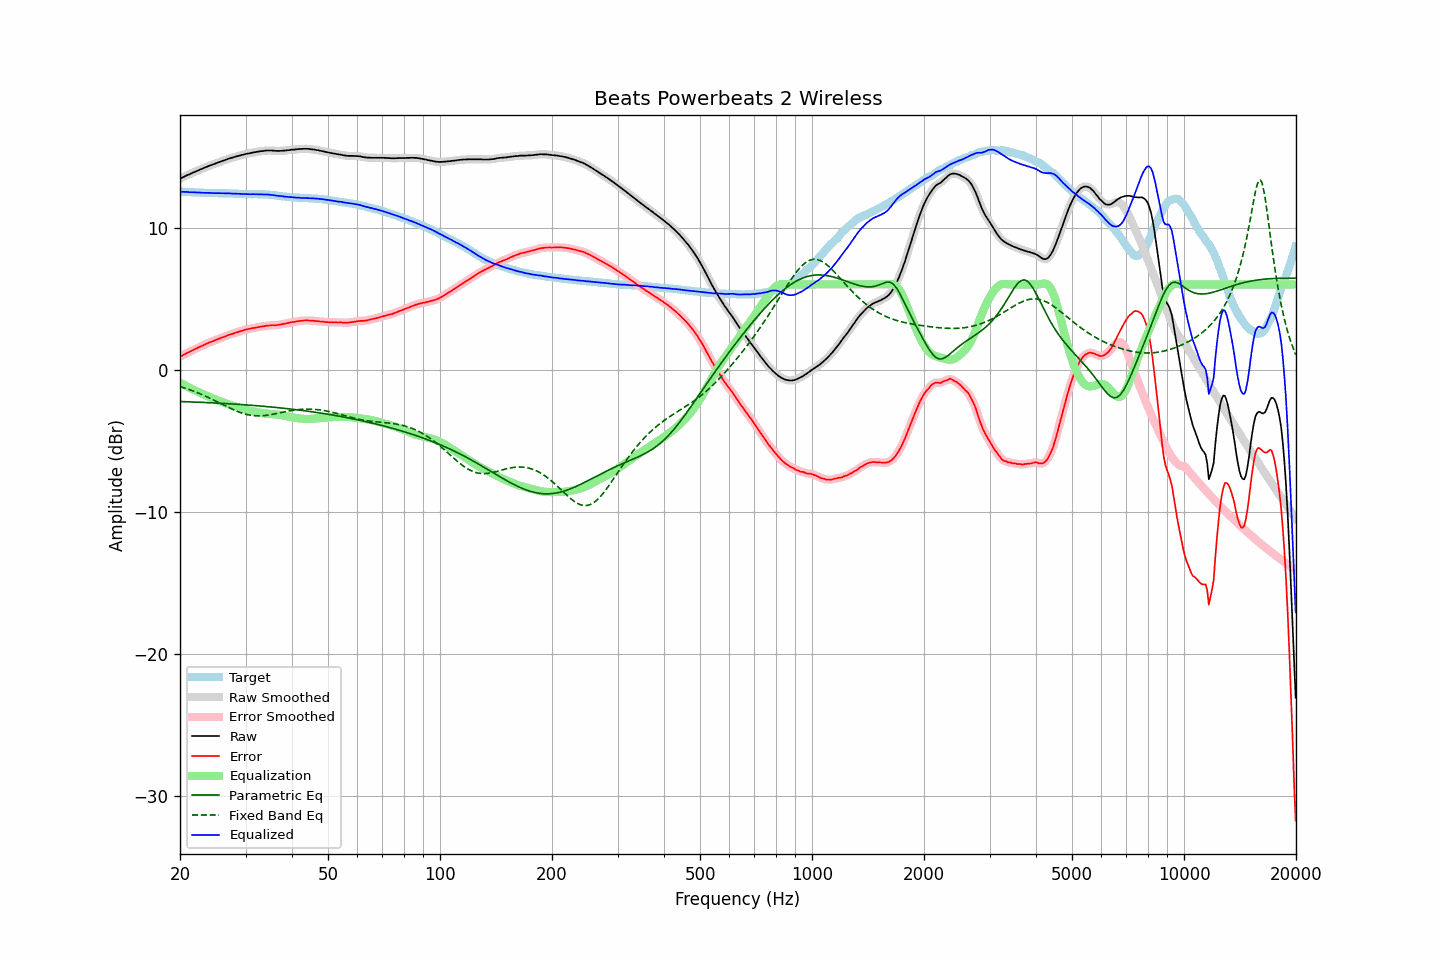

Data behind this chart, as committed beside it:
frequency, raw, error, smoothed, error_smoothed, equalization, parametric_eq, fixed_band_eq, equalized_raw, equalized_smoothed, target
20.00, 13.44, 0.92, 13.44, 0.91, -0.91, -2.23, -1.19, 12.52, 12.52, 12.52
20.20, 13.49, 0.97, 13.49, 0.98, -0.97, -2.24, -1.22, 12.51, 12.52, 12.52
20.40, 13.55, 1.04, 13.55, 1.04, -1.03, -2.24, -1.26, 12.52, 12.51, 12.51
20.61, 13.60, 1.09, 13.60, 1.09, -1.09, -2.25, -1.29, 12.50, 12.51, 12.51
20.81, 13.66, 1.16, 13.66, 1.15, -1.15, -2.25, -1.33, 12.51, 12.50, 12.50
21.02, 13.71, 1.21, 13.71, 1.21, -1.21, -2.26, -1.37, 12.50, 12.50, 12.50
21.23, 13.75, 1.26, 13.76, 1.27, -1.27, -2.26, -1.41, 12.48, 12.49, 12.49
21.44, 13.81, 1.32, 13.81, 1.32, -1.32, -2.26, -1.45, 12.49, 12.48, 12.49
21.66, 13.86, 1.38, 13.86, 1.38, -1.38, -2.27, -1.49, 12.48, 12.48, 12.48
21.87, 13.91, 1.43, 13.91, 1.44, -1.43, -2.27, -1.53, 12.48, 12.48, 12.48
22.09, 13.96, 1.49, 13.96, 1.49, -1.49, -2.28, -1.58, 12.47, 12.47, 12.47
22.31, 14.01, 1.54, 14.01, 1.54, -1.54, -2.28, -1.62, 12.47, 12.47, 12.47
22.54, 14.06, 1.59, 14.06, 1.60, -1.60, -2.29, -1.67, 12.46, 12.46, 12.47
22.76, 14.11, 1.65, 14.11, 1.65, -1.65, -2.29, -1.72, 12.46, 12.46, 12.45
22.99, 14.15, 1.70, 14.15, 1.70, -1.70, -2.30, -1.77, 12.45, 12.45, 12.45
23.22, 14.20, 1.76, 14.20, 1.75, -1.75, -2.30, -1.82, 12.45, 12.45, 12.44
23.45, 14.25, 1.81, 14.25, 1.80, -1.80, -2.31, -1.87, 12.45, 12.44, 12.44
23.69, 14.29, 1.85, 14.29, 1.86, -1.85, -2.31, -1.92, 12.44, 12.44, 12.44
23.92, 14.34, 1.91, 14.34, 1.90, -1.90, -2.32, -1.97, 12.44, 12.44, 12.43
24.16, 14.38, 1.95, 14.38, 1.95, -1.95, -2.32, -2.03, 12.43, 12.43, 12.43
24.40, 14.42, 1.99, 14.42, 1.99, -1.99, -2.33, -2.08, 12.43, 12.43, 12.43
24.65, 14.46, 2.03, 14.46, 2.04, -2.04, -2.33, -2.14, 12.42, 12.42, 12.43
24.89, 14.50, 2.08, 14.50, 2.08, -2.08, -2.34, -2.19, 12.42, 12.42, 12.42
25.14, 14.55, 2.13, 14.55, 2.13, -2.13, -2.35, -2.25, 12.42, 12.42, 12.42
25.39, 14.59, 2.17, 14.59, 2.17, -2.17, -2.35, -2.31, 12.42, 12.42, 12.42
25.65, 14.63, 2.21, 14.63, 2.22, -2.21, -2.36, -2.36, 12.41, 12.42, 12.41
25.91, 14.67, 2.26, 14.67, 2.25, -2.26, -2.36, -2.42, 12.41, 12.41, 12.41
26.16, 14.71, 2.30, 14.71, 2.30, -2.30, -2.37, -2.48, 12.41, 12.41, 12.41
26.43, 14.75, 2.34, 14.75, 2.34, -2.34, -2.38, -2.53, 12.40, 12.41, 12.41
26.69, 14.79, 2.39, 14.79, 2.39, -2.38, -2.38, -2.59, 12.40, 12.41, 12.40
26.96, 14.83, 2.43, 14.83, 2.43, -2.43, -2.39, -2.65, 12.40, 12.40, 12.40
27.23, 14.87, 2.47, 14.87, 2.47, -2.47, -2.40, -2.70, 12.40, 12.40, 12.40
27.50, 14.90, 2.50, 14.90, 2.50, -2.50, -2.40, -2.75, 12.39, 12.40, 12.40
27.77, 14.93, 2.54, 14.93, 2.54, -2.54, -2.41, -2.81, 12.39, 12.39, 12.39
28.05, 14.97, 2.59, 14.97, 2.58, -2.58, -2.42, -2.86, 12.39, 12.39, 12.38
28.33, 15.00, 2.62, 15.00, 2.62, -2.62, -2.42, -2.90, 12.38, 12.38, 12.38
28.62, 15.03, 2.65, 15.03, 2.65, -2.65, -2.43, -2.95, 12.37, 12.38, 12.38
28.90, 15.06, 2.69, 15.06, 2.69, -2.69, -2.44, -2.99, 12.37, 12.37, 12.37
29.19, 15.09, 2.72, 15.09, 2.72, -2.72, -2.45, -3.03, 12.36, 12.36, 12.37
29.48, 15.12, 2.75, 15.12, 2.76, -2.76, -2.46, -3.07, 12.36, 12.36, 12.36
29.78, 15.15, 2.80, 15.15, 2.79, -2.79, -2.46, -3.10, 12.36, 12.36, 12.35
30.08, 15.18, 2.83, 15.18, 2.82, -2.82, -2.47, -3.13, 12.36, 12.36, 12.35
30.38, 15.20, 2.85, 15.20, 2.85, -2.85, -2.48, -3.16, 12.35, 12.35, 12.35
30.68, 15.22, 2.87, 15.22, 2.87, -2.87, -2.49, -3.18, 12.35, 12.35, 12.35
30.99, 15.24, 2.89, 15.24, 2.90, -2.90, -2.50, -3.20, 12.34, 12.34, 12.35
31.30, 15.27, 2.93, 15.27, 2.92, -2.92, -2.51, -3.22, 12.35, 12.34, 12.34
31.61, 15.29, 2.94, 15.29, 2.94, -2.94, -2.51, -3.23, 12.35, 12.35, 12.35
31.93, 15.31, 2.96, 15.31, 2.96, -2.96, -2.52, -3.24, 12.35, 12.35, 12.35
32.24, 15.33, 2.98, 15.33, 2.98, -2.98, -2.53, -3.24, 12.35, 12.35, 12.35
32.57, 15.35, 3.01, 15.35, 3.01, -3.00, -2.54, -3.24, 12.35, 12.35, 12.34
32.89, 15.37, 3.03, 15.37, 3.02, -3.02, -2.55, -3.24, 12.35, 12.34, 12.34
33.22, 15.38, 3.04, 15.38, 3.04, -3.04, -2.56, -3.24, 12.34, 12.34, 12.34
33.55, 15.39, 3.05, 15.39, 3.06, -3.06, -2.57, -3.23, 12.33, 12.33, 12.34
33.89, 15.41, 3.08, 15.41, 3.08, -3.08, -2.58, -3.22, 12.33, 12.33, 12.33
34.23, 15.42, 3.10, 15.42, 3.09, -3.09, -2.59, -3.20, 12.33, 12.33, 12.32
34.57, 15.42, 3.10, 15.42, 3.11, -3.10, -2.60, -3.19, 12.32, 12.32, 12.32
34.92, 15.42, 3.12, 15.42, 3.12, -3.11, -2.61, -3.17, 12.31, 12.31, 12.30
35.27, 15.42, 3.13, 15.42, 3.12, -3.12, -2.62, -3.15, 12.30, 12.30, 12.29
35.62, 15.41, 3.13, 15.41, 3.13, -3.13, -2.63, -3.13, 12.28, 12.28, 12.28
35.97, 15.40, 3.13, 15.40, 3.13, -3.14, -2.64, -3.10, 12.26, 12.26, 12.27
... 635 more rows
